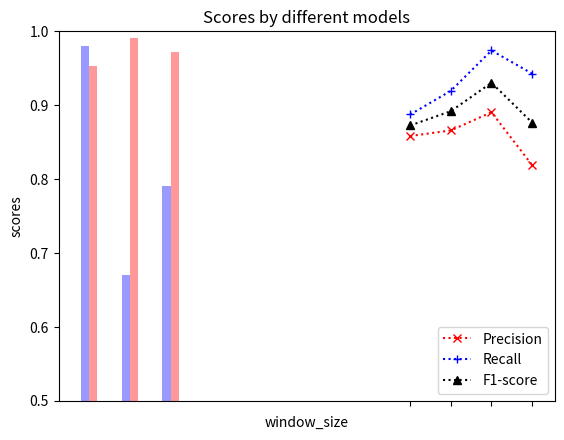

Write the Python code that produced this figure.
import numpy as np
import matplotlib.pyplot as plt

PCA = (0.98, 0.67, 0.79)
LSTM = (0.9526, 0.9903, 0.9711)

fig, ax = plt.subplots()

index = np.arange(3)
bar_width = 0.2
opacity = 0.4

rects1 = ax.bar(index, PCA, bar_width, alpha=opacity, color='b', label='PCA')
rects2 = ax.bar(index + bar_width, LSTM, bar_width, alpha=opacity, color='r', label='LSTM')

ax.set_xlabel('Measure')
ax.set_ylabel('Scores')
ax.set_title('Scores by different models')
ax.set_xticks(index + bar_width / 2)
ax.set_xticklabels(('Precesion', 'Recall', 'F1-score'))
ax.legend()
plt.show()

x = [8, 9, 10, 11]
FP = [605, 588, 495, 860]
FN = [465, 333, 108, 237]
TP = [4123 - FN[i] for i in range(4)]
P = [TP[i] / (TP[i] + FP[i]) for i in range(4)]
R = [TP[i] / (TP[i] + FN[i]) for i in range(4)]
F1 = [2 * P[i] * R[i] / (P[i] + R[i]) for i in range(4)]
l1 = plt.plot(x, P, ':rx')
l2 = plt.plot(x, R, ':b+')
l3 = plt.plot(x, F1, ':k^')
plt.xlabel('window_size')
plt.ylabel('scores')
plt.legend((l1[0], l2[0], l3[0]), ('Precision', 'Recall', 'F1-score'))
plt.xticks(x)
plt.ylim((0.5, 1))
#plt.show()
plt.savefig('image.png')
